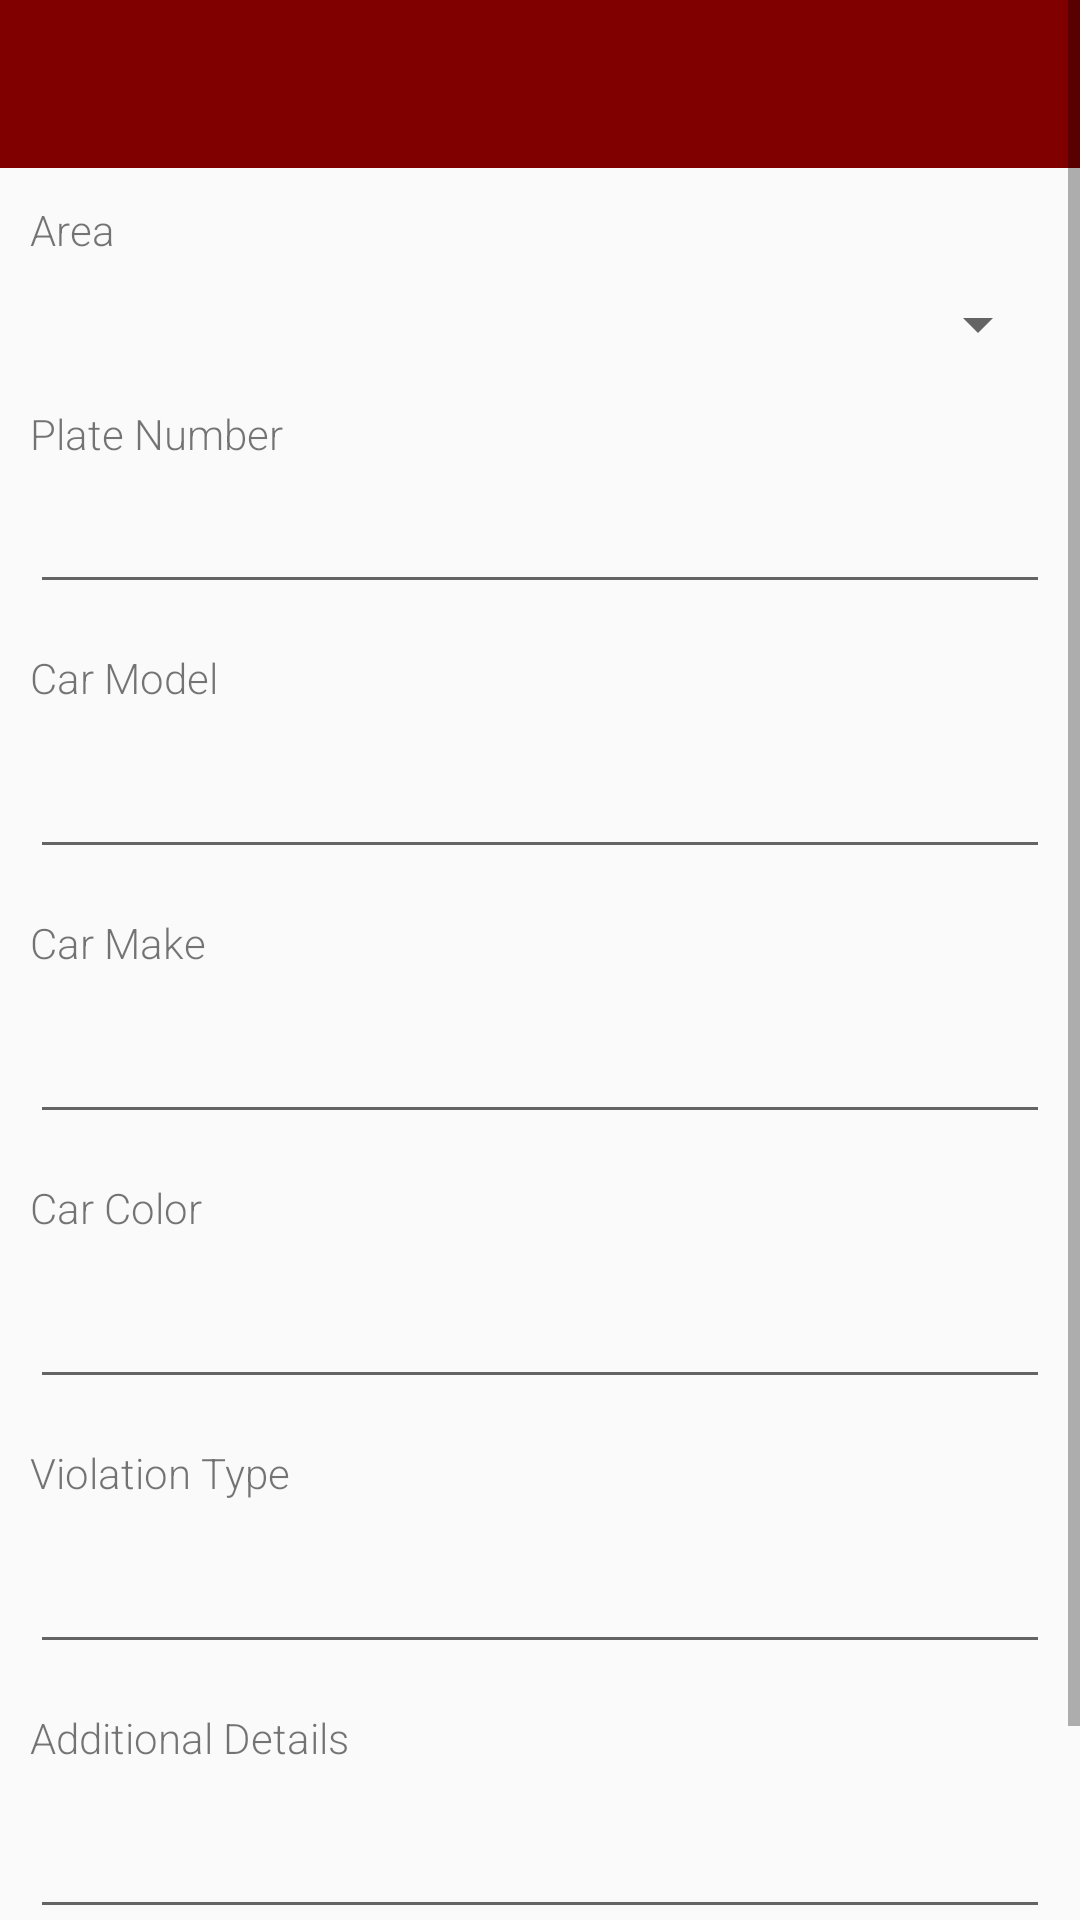

Write the Android layout XML for this screen, with the resource values it uses.
<!-- AndroidManifest.xml: application theme AppTheme -->
<!-- res/layout/activity_edit_violation.xml -->
<?xml version="1.0" encoding="utf-8"?>
<ScrollView xmlns:android="http://schemas.android.com/apk/res/android"
    xmlns:tools="http://schemas.android.com/tools"
    android:layout_width="match_parent" android:layout_height="match_parent">
    <RelativeLayout
        android:layout_width="match_parent"
        android:layout_height="match_parent">
    <include
        android:id="@+id/dashboard_toolbar_id"
        layout="@layout/custom_toolbar" />

    <TextView
        android:id="@+id/textView"
        android:layout_width="wrap_content"
        android:layout_height="wrap_content"
        android:layout_alignParentStart="true"
        android:layout_below="@+id/dashboard_toolbar_id"
        android:layout_marginTop="11dp"
        android:layout_marginLeft="10dp"
        android:text="Area" />

    <Spinner
        android:id="@+id/area_spinner_id"
        android:layout_width="match_parent"
        android:layout_height="wrap_content"
        android:layout_marginTop="10dp"
        android:layout_below="@+id/textView"
        android:layout_marginLeft="10dp"
        android:layout_marginRight="10dp"
        android:popupTheme="@android:style/ThemeOverlay.Material.Light" />

    <EditText
        android:id="@+id/plate_no_text_view_id"
        android:layout_width="wrap_content"
        android:layout_height="wrap_content"
        android:layout_alignParentStart="true"
        android:layout_below="@+id/area_spinner_id"
        android:layout_marginTop="40dp"
        android:layout_marginLeft="10dp"
        android:layout_marginRight="10dp"
        android:layout_alignParentEnd="true" />

    <TextView
        android:id="@+id/textView1"
        android:layout_width="wrap_content"
        android:layout_height="wrap_content"
        android:layout_alignParentStart="true"
        android:layout_below="@+id/area_spinner_id"
        android:layout_marginTop="15dp"
        android:layout_marginLeft="10dp"
        android:text="Plate Number" />

    <TextView
        android:id="@+id/textView2"
        android:layout_width="wrap_content"
        android:layout_height="wrap_content"
        android:layout_alignParentStart="true"
        android:layout_below="@+id/plate_no_text_view_id"
        android:layout_marginTop="15dp"
        android:layout_marginLeft="10dp"
        android:text="Car Model" />

    <EditText
        android:id="@+id/car_model_text_view_id"
        android:layout_width="wrap_content"
        android:layout_height="wrap_content"
        android:layout_alignParentStart="true"
        android:layout_below="@+id/textView2"
        android:layout_marginTop="13dp"
        android:layout_marginLeft="10dp"
        android:layout_marginRight="10dp"
        android:layout_alignParentEnd="true" />

    <TextView
        android:id="@+id/textView3"
        android:layout_width="wrap_content"
        android:layout_height="wrap_content"
        android:layout_alignParentStart="true"
        android:layout_below="@+id/car_model_text_view_id"
        android:layout_marginTop="15dp"
        android:layout_marginLeft="10dp"
        android:text="Car Make" />

    <EditText
        android:id="@+id/car_make_text_view_id"
        android:layout_width="wrap_content"
        android:layout_height="wrap_content"
        android:layout_alignParentStart="true"
        android:layout_below="@+id/textView3"
        android:layout_marginTop="13dp"
        android:layout_marginLeft="10dp"
        android:layout_marginRight="10dp"
        android:layout_alignParentEnd="true" />

    <TextView
        android:id="@+id/textView4"
        android:layout_width="wrap_content"
        android:layout_height="wrap_content"
        android:layout_alignParentStart="true"
        android:layout_below="@+id/car_make_text_view_id"
        android:layout_marginTop="15dp"
        android:layout_marginLeft="10dp"
        android:text="Car Color" />

    <EditText
        android:id="@+id/car_color_text_view_id"
        android:layout_width="wrap_content"
        android:layout_height="wrap_content"
        android:layout_alignParentStart="true"
        android:layout_below="@+id/textView4"
        android:layout_marginTop="13dp"
        android:layout_marginLeft="10dp"
        android:layout_marginRight="10dp"
        android:layout_alignParentEnd="true" />

    <TextView
        android:id="@+id/textView5"
        android:layout_width="wrap_content"
        android:layout_height="wrap_content"
        android:layout_alignParentStart="true"
        android:layout_below="@+id/car_color_text_view_id"
        android:layout_marginTop="15dp"
        android:layout_marginLeft="10dp"
        android:text="Violation Type" />

    <EditText
        android:id="@+id/violation_type_text_view_id"
        android:layout_width="wrap_content"
        android:layout_height="wrap_content"
        android:layout_alignParentStart="true"
        android:layout_below="@+id/textView5"
        android:layout_marginTop="13dp"
        android:layout_marginLeft="10dp"
        android:layout_marginRight="10dp"
        android:layout_alignParentEnd="true" />

    <TextView
        android:id="@+id/textView6"
        android:layout_width="wrap_content"
        android:layout_height="wrap_content"
        android:layout_alignParentStart="true"
        android:layout_below="@+id/violation_type_text_view_id"
        android:layout_marginTop="15dp"
        android:layout_marginLeft="10dp"
        android:text="Additional Details" />

    <EditText
        android:id="@+id/additional_details_text_view_id"
        android:layout_width="wrap_content"
        android:layout_height="wrap_content"
        android:layout_alignParentStart="true"
        android:layout_below="@+id/textView6"
        android:layout_marginTop="13dp"
        android:layout_marginLeft="10dp"
        android:layout_marginRight="10dp"
        android:layout_alignParentEnd="true" />

    <Button
        android:layout_width="match_parent"
        android:layout_height="wrap_content"
        style="?android:attr/buttonStyleSmall"
        android:text="Update"
        android:id="@+id/update_violation_btn"
        android:layout_gravity="center_horizontal"
        android:layout_marginTop="10dp"
        android:textColor="#ffffff"
        android:layout_below="@+id/additional_details_text_view_id"
        android:fontFamily="sans-serif"
        android:textStyle="normal"
        android:layout_marginLeft="10dp"
        android:layout_marginRight="10dp"
        android:layout_marginBottom="11dp"
        android:background="@drawable/button_background"/>
    </RelativeLayout>
</ScrollView>
<!-- res/layout/custom_toolbar.xml (included above) -->
<?xml version="1.0" encoding="utf-8"?>
<android.support.v7.widget.Toolbar xmlns:android="http://schemas.android.com/apk/res/android"
    xmlns:local="http://schemas.android.com/apk/res-auto"
    android:id="@+id/toolbar_id"
    android:layout_width="match_parent"
    android:layout_height="wrap_content"
    android:background="@color/colorMaroon"
    android:minHeight="?attr/actionBarSize"
    local:popupTheme="@style/ThemeOverlay.AppCompat.Light"
    local:theme="@style/ThemeOverlay.AppCompat.Dark.ActionBar" />
<!-- resources referenced by this layout -->
<resources>
  <color name="colorMaroon">#800000</color>
  <!-- drawable button_background (drawable) -->
  <selector xmlns:android="http://schemas.android.com/apk/res/android">
  
      <item android:state_pressed="true"
          android:drawable="@drawable/button_pressed"/>
      <item android:state_focused="true"
          android:drawable="@color/colorGold"/>
      <item android:drawable="@drawable/button_focus"/>
  </selector>
  <style name="AppTheme" parent="Theme.AppCompat.Light.DarkActionBar">
          
          <item name="windowActionModeOverlay">true</item>
          <item name="windowNoTitle">true</item>
          <item name="windowActionBar">false</item>
          <item name="colorPrimary">@color/colorPrimary</item>
          <item name="colorPrimaryDark">@color/colorPrimaryDark</item>
          <item name="colorAccent">@color/colorAccent</item>
          <item name="android:fontFamily">sans-serif-light</item>
      </style>
  <!-- drawable button_pressed (drawable) -->
  <?xml version="1.0" encoding="utf-8"?>
  <selector xmlns:android="http://schemas.android.com/apk/res/android">
      <item>
          <shape android:innerRadius="5dp"
              android:shape="rectangle">
              <corners
                  android:radius="4dp"
              />
              <solid android:color="@color/colorVegasGold" />
          </shape>
      </item>
  </selector>
  <color name="colorGold">#FFD700</color>
  <!-- drawable button_focus (drawable) -->
  <?xml version="1.0" encoding="utf-8"?>
  <selector xmlns:android="http://schemas.android.com/apk/res/android">
      <item>
          <shape android:innerRadius="5dp"
              android:shape="rectangle">
              <corners
                  android:radius="4dp"
              />
              <solid android:color="@color/colorGoldenRon" />
          </shape>
      </item>
  </selector>
  <color name="colorPrimary">#3F51B5</color>
  <color name="colorPrimaryDark">#303F9F</color>
  <color name="colorAccent">#FF4081</color>
  <color name="colorVegasGold">#C5B358</color>
  <color name="colorGoldenRon">#DAA520</color>
</resources>
